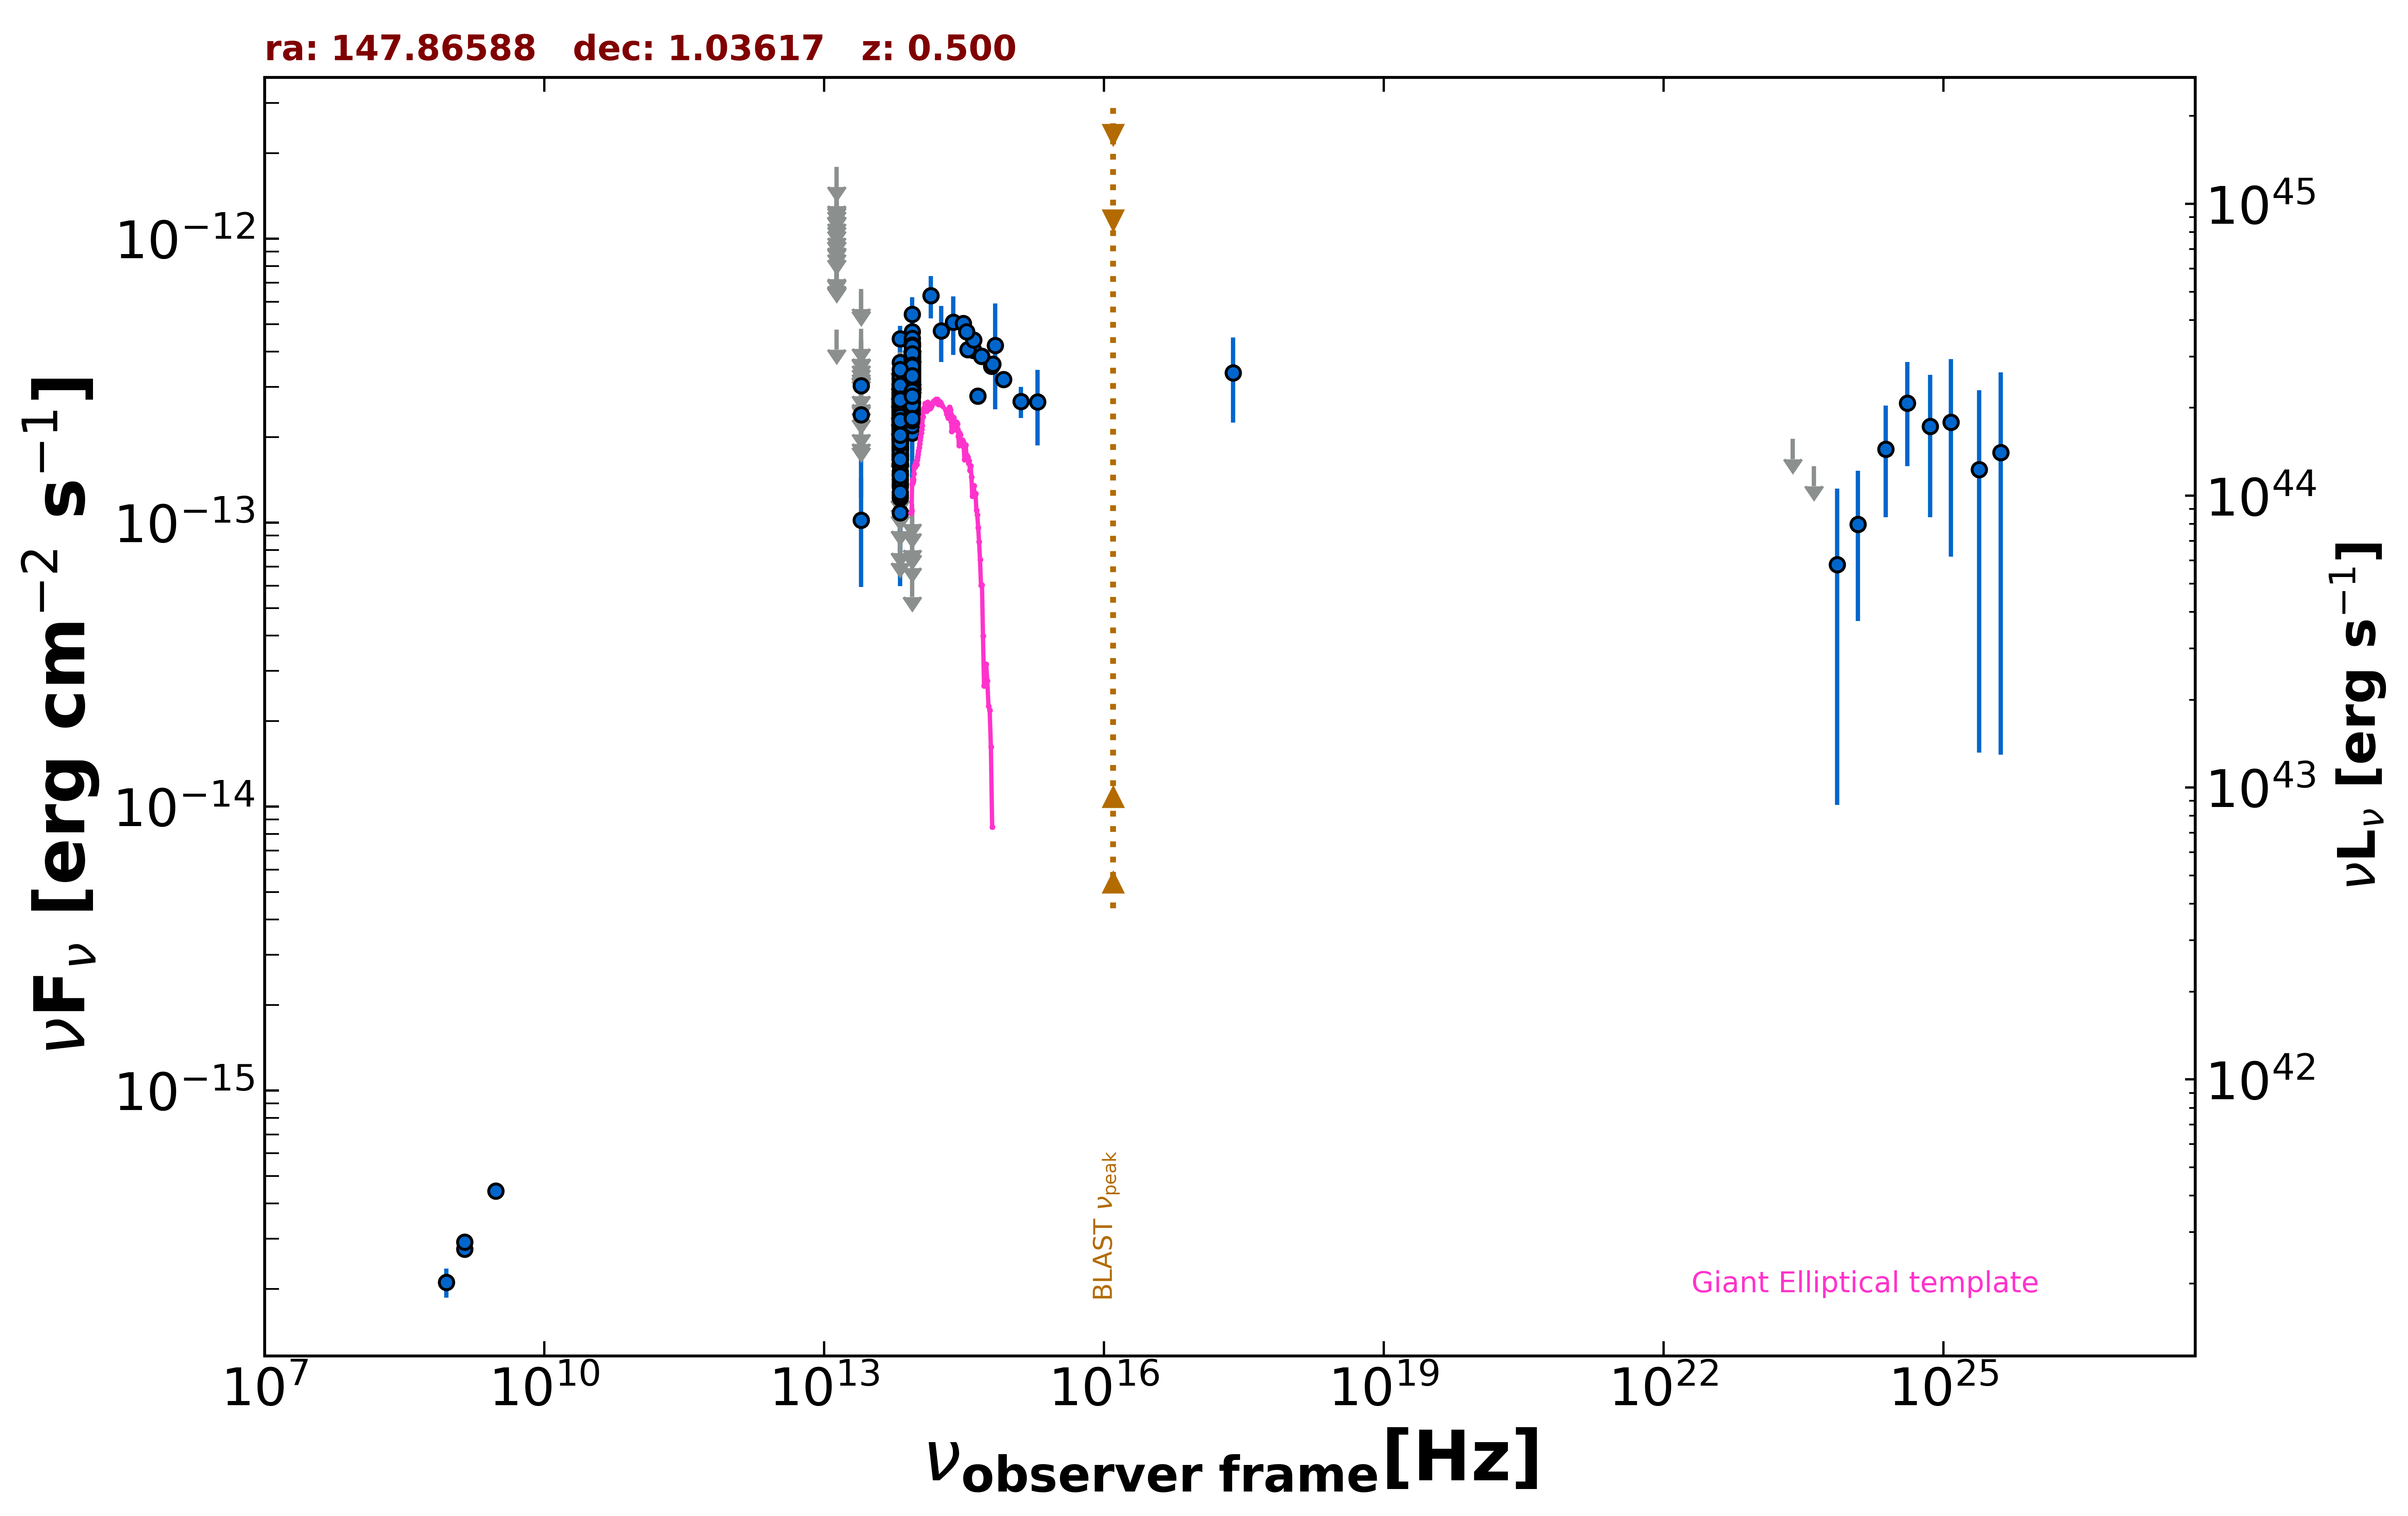

Data behind this chart, as committed beside it:
freq., flux, err_flux, MJD_start, MJD_end, flag, catalog, reference
1.400e+09, 2.758e-16, 2.200e-18, 55000, 55000, , FIRST, White et al. 1997  ApJ  475 479
1.400e+09, 2.926e-16, 1.120e-17, 55000, 55000, , NVSS, Condon et al. 1998  AJ  115  1693
8.870e+08, 2.111e-16, 2.480e-17, 55000, 55000, , RACS, Hale et al. 2021  PASA  38  e058
3.000e+09, 4.420e-16, 8.650e-18, 55000, 55000, , VLASSQL, Gordon et al. 2021  ApJS  255  30
2.418e+17, 3.369e-13, 1.117e-13, 55000, 55000, , RASS, Boller et al. 2016  A&A  103  1
1.389e+14, 6.301e-13, 1.073e-13, 55000, 55000, , 2MASS, Skrutskie et al. 2006  AJ  131  1163
1.804e+14, 4.729e-13, 1.054e-13, 55000, 55000, , 2MASS, Skrutskie et al. 2006  AJ  131  1163
2.427e+14, 5.079e-13, 1.179e-13, 55000, 55000, , 2MASS, Skrutskie et al. 2006  AJ  131  1163
8.817e+13, 3.216e-13, 2.550e-15, 55000, 55000, , UNWISE, Schlafly et al. 2019  ApJS  240  30
6.517e+13, 2.345e-13, 3.700e-15, 55000, 55000, , UNWISE, Schlafly et al. 2019  ApJS  240  30
8.817e+13, 3.398e-13, 1.030e-14, 55000, 55000, , WISE, Wright et al. 2010  AJ  140  1868
6.517e+13, 2.378e-13, 1.075e-14, 55000, 55000, , WISE, Wright et al. 2010  AJ  140  1868
2.498e+13, 1.018e-13, 4.253e-14, 55000, 55000, , WISE, Wright et al. 2010  AJ  140  1868
1.363e+13, 4.786e-13, 0.000e+00, 55000, 55000, UL, WISE, Wright et al. 2010  AJ  140  1868
8.817e+13, 3.373e-13, 2.485e-14, 56986, 56986, , NEOWISE, Mainzer et al. 2014  ApJ  792  30
6.517e+13, 2.642e-13, 4.545e-14, 56986, 56986, , NEOWISE, Mainzer et al. 2014  ApJ  792  30
8.817e+13, 3.131e-13, 2.595e-14, 56986, 56986, , NEOWISE, Mainzer et al. 2014  ApJ  792  30
6.517e+13, 2.376e-13, 3.955e-14, 56986, 56986, , NEOWISE, Mainzer et al. 2014  ApJ  792  30
8.817e+13, 3.122e-13, 2.505e-14, 56986, 56986, , NEOWISE, Mainzer et al. 2014  ApJ  792  30
6.517e+13, 2.137e-13, 5.655e-14, 56986, 56986, , NEOWISE, Mainzer et al. 2014  ApJ  792  30
8.817e+13, 3.788e-13, 4.475e-14, 56986, 56986, , NEOWISE, Mainzer et al. 2014  ApJ  792  30
6.517e+13, 1.826e-13, 4.400e-14, 56986, 56986, , NEOWISE, Mainzer et al. 2014  ApJ  792  30
8.817e+13, 3.364e-13, 2.700e-14, 56987, 56987, , NEOWISE, Mainzer et al. 2014  ApJ  792  30
6.517e+13, 2.161e-13, 4.330e-14, 56987, 56987, , NEOWISE, Mainzer et al. 2014  ApJ  792  30
8.817e+13, 2.772e-13, 3.585e-14, 56986, 56986, , NEOWISE, Mainzer et al. 2014  ApJ  792  30
6.517e+13, 1.747e-13, 3.960e-14, 56986, 56986, , NEOWISE, Mainzer et al. 2014  ApJ  792  30
8.817e+13, 3.658e-13, 2.800e-14, 56987, 56987, , NEOWISE, Mainzer et al. 2014  ApJ  792  30
6.517e+13, 2.359e-13, 3.575e-14, 56987, 56987, , NEOWISE, Mainzer et al. 2014  ApJ  792  30
8.817e+13, 3.442e-13, 3.400e-14, 56986, 56986, , NEOWISE, Mainzer et al. 2014  ApJ  792  30
6.517e+13, 2.183e-13, 4.150e-14, 56986, 56986, , NEOWISE, Mainzer et al. 2014  ApJ  792  30
8.817e+13, 3.269e-13, 2.565e-14, 56986, 56986, , NEOWISE, Mainzer et al. 2014  ApJ  792  30
6.517e+13, 2.427e-13, 4.310e-14, 56986, 56986, , NEOWISE, Mainzer et al. 2014  ApJ  792  30
8.817e+13, 3.471e-13, 2.750e-14, 56986, 56986, , NEOWISE, Mainzer et al. 2014  ApJ  792  30
6.517e+13, 2.452e-13, 3.880e-14, 56986, 56986, , NEOWISE, Mainzer et al. 2014  ApJ  792  30
8.817e+13, 3.180e-13, 2.580e-14, 56986, 56986, , NEOWISE, Mainzer et al. 2014  ApJ  792  30
6.517e+13, 1.726e-13, 5.810e-14, 56986, 56986, , NEOWISE, Mainzer et al. 2014  ApJ  792  30
8.817e+13, 3.128e-13, 4.105e-14, 57154, 57154, , NEOWISE, Mainzer et al. 2014  ApJ  792  30
6.517e+13, 2.215e-13, 4.025e-14, 57154, 57154, , NEOWISE, Mainzer et al. 2014  ApJ  792  30
8.817e+13, 3.339e-13, 2.745e-14, 57154, 57154, , NEOWISE, Mainzer et al. 2014  ApJ  792  30
6.517e+13, 2.022e-13, 3.465e-14, 57154, 57154, , NEOWISE, Mainzer et al. 2014  ApJ  792  30
8.817e+13, 3.088e-13, 2.565e-14, 57154, 57154, , NEOWISE, Mainzer et al. 2014  ApJ  792  30
6.517e+13, 2.004e-13, 4.430e-14, 57154, 57154, , NEOWISE, Mainzer et al. 2014  ApJ  792  30
8.817e+13, 4.015e-13, 2.740e-14, 57715, 57715, , NEOWISE, Mainzer et al. 2014  ApJ  792  30
6.517e+13, 2.161e-13, 3.945e-14, 57715, 57715, , NEOWISE, Mainzer et al. 2014  ApJ  792  30
8.817e+13, 3.318e-13, 3.150e-14, 57715, 57715, , NEOWISE, Mainzer et al. 2014  ApJ  792  30
6.517e+13, 3.081e-13, 4.040e-14, 57715, 57715, , NEOWISE, Mainzer et al. 2014  ApJ  792  30
8.817e+13, 3.960e-13, 3.285e-14, 57715, 57715, , NEOWISE, Mainzer et al. 2014  ApJ  792  30
6.517e+13, 2.301e-13, 3.765e-14, 57715, 57715, , NEOWISE, Mainzer et al. 2014  ApJ  792  30
8.817e+13, 3.297e-13, 2.915e-14, 57715, 57715, , NEOWISE, Mainzer et al. 2014  ApJ  792  30
6.517e+13, 2.394e-13, 5.760e-14, 57715, 57715, , NEOWISE, Mainzer et al. 2014  ApJ  792  30
8.817e+13, 3.866e-13, 3.100e-14, 57715, 57715, , NEOWISE, Mainzer et al. 2014  ApJ  792  30
6.517e+13, 2.504e-13, 5.395e-14, 57715, 57715, , NEOWISE, Mainzer et al. 2014  ApJ  792  30
8.817e+13, 3.216e-13, 2.550e-14, 57874, 57874, , NEOWISE, Mainzer et al. 2014  ApJ  792  30
6.517e+13, 3.214e-13, 4.395e-14, 57874, 57874, , NEOWISE, Mainzer et al. 2014  ApJ  792  30
8.817e+13, 3.916e-13, 2.600e-14, 57873, 57873, , NEOWISE, Mainzer et al. 2014  ApJ  792  30
6.517e+13, 2.600e-13, 4.165e-14, 57873, 57873, , NEOWISE, Mainzer et al. 2014  ApJ  792  30
8.817e+13, 3.974e-13, 2.930e-14, 57874, 57874, , NEOWISE, Mainzer et al. 2014  ApJ  792  30
6.517e+13, 2.802e-13, 3.750e-14, 57874, 57874, , NEOWISE, Mainzer et al. 2014  ApJ  792  30
8.817e+13, 3.952e-13, 4.265e-14, 57874, 57874, , NEOWISE, Mainzer et al. 2014  ApJ  792  30
6.517e+13, 2.122e-13, 3.575e-14, 57874, 57874, , NEOWISE, Mainzer et al. 2014  ApJ  792  30
... 582 more rows
